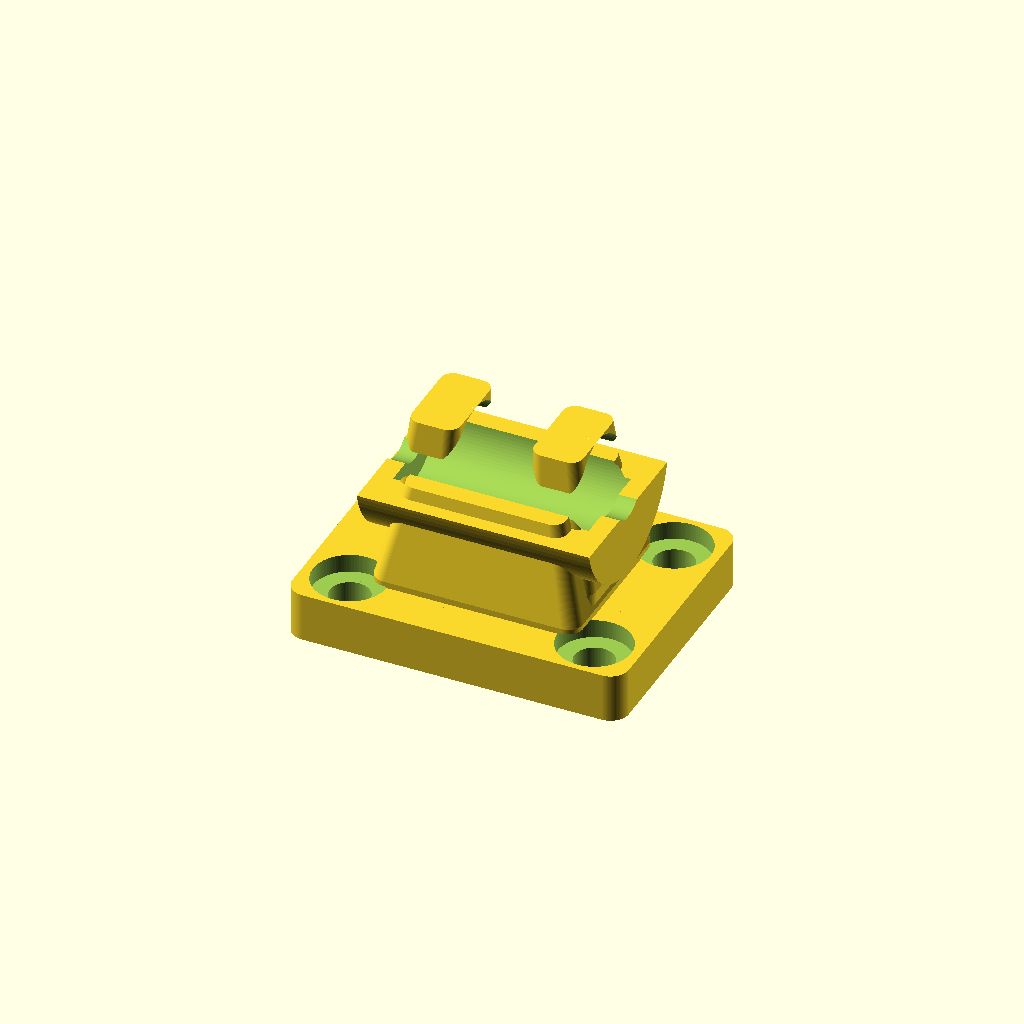
Cell 1 — every parameter at its default value.
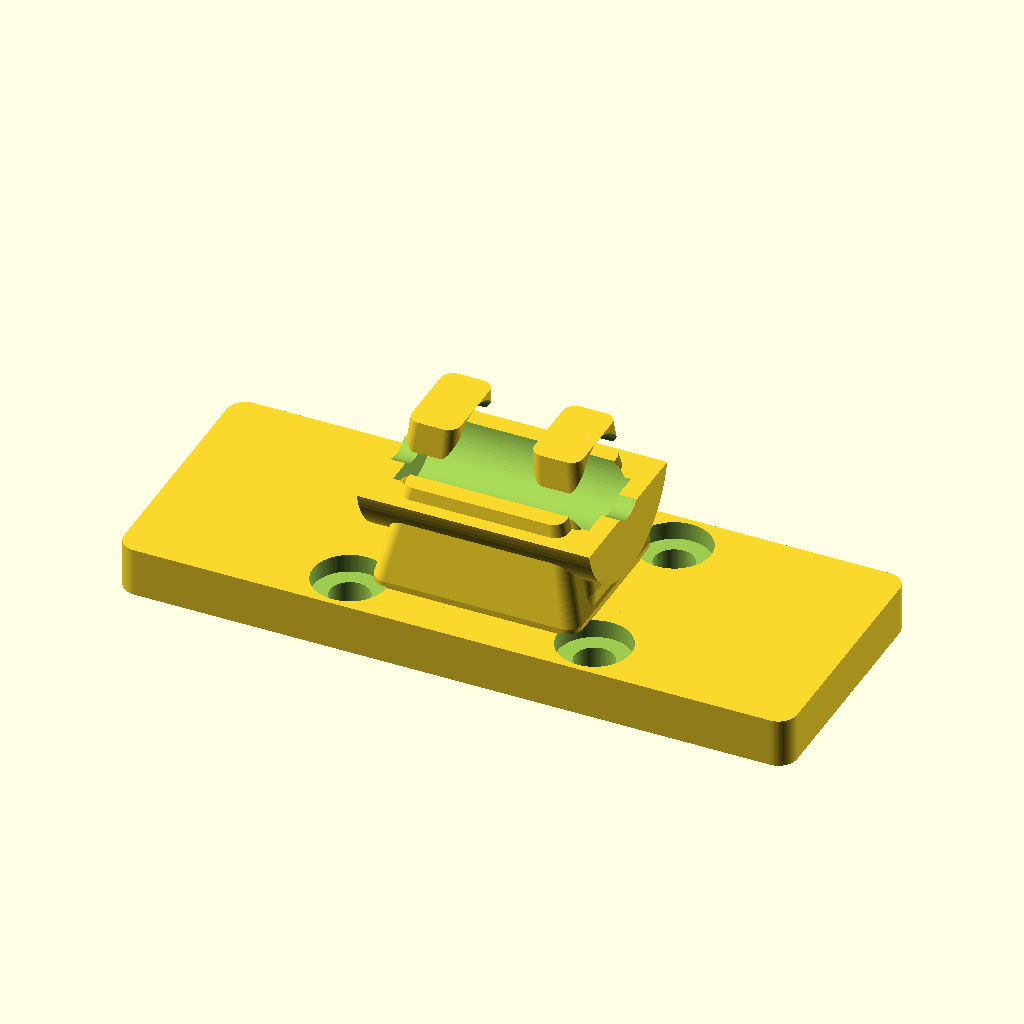
Cell 2: base_x = 110 (everything else at default).
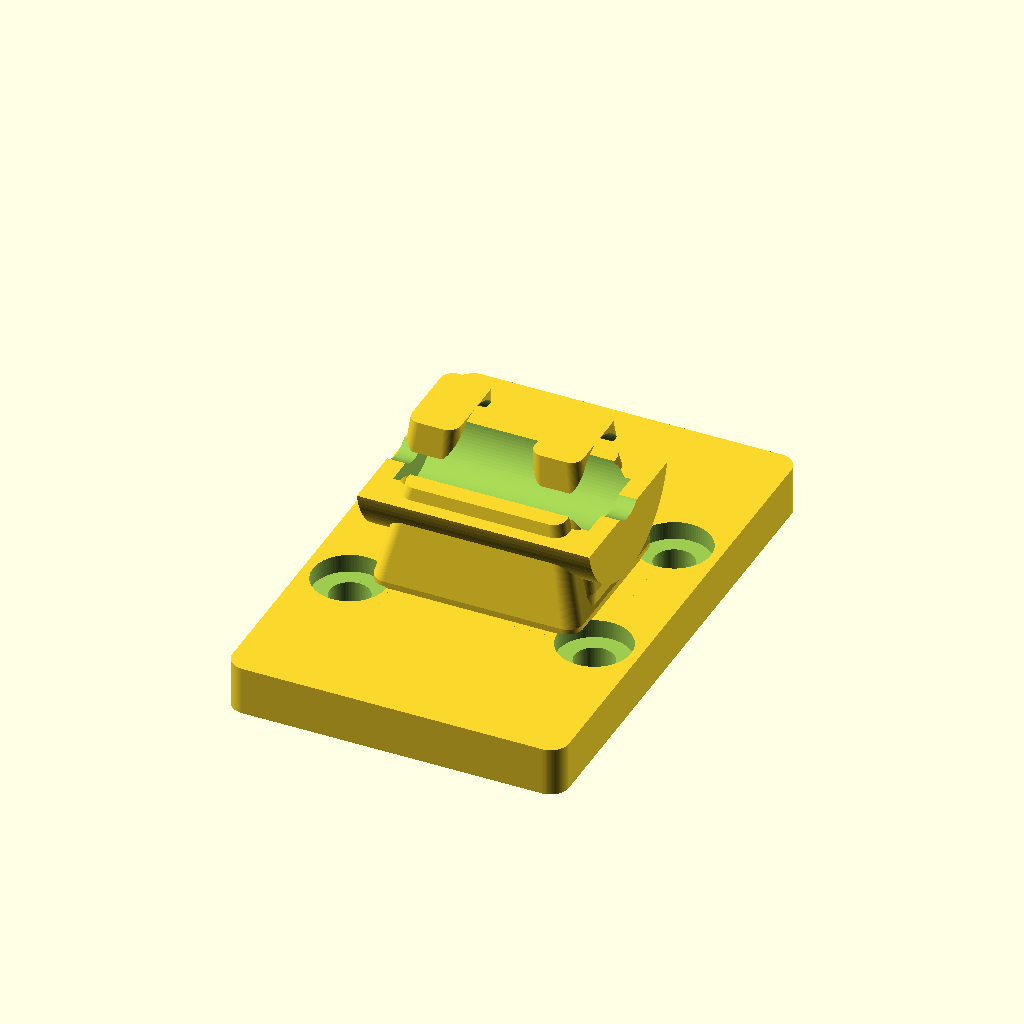
Cell 3 — base_y set to 84, the other parameters unchanged.
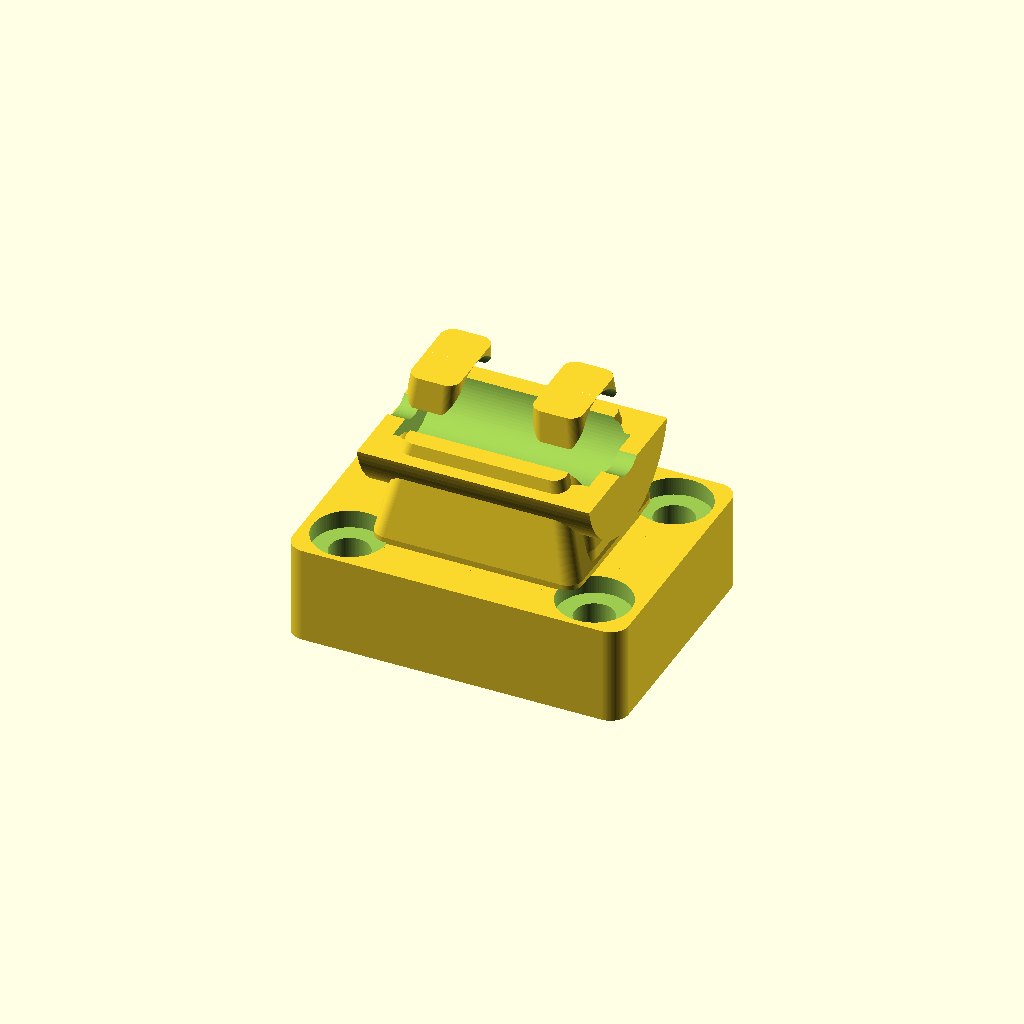
Cell 4: the same model with base_z = 16.
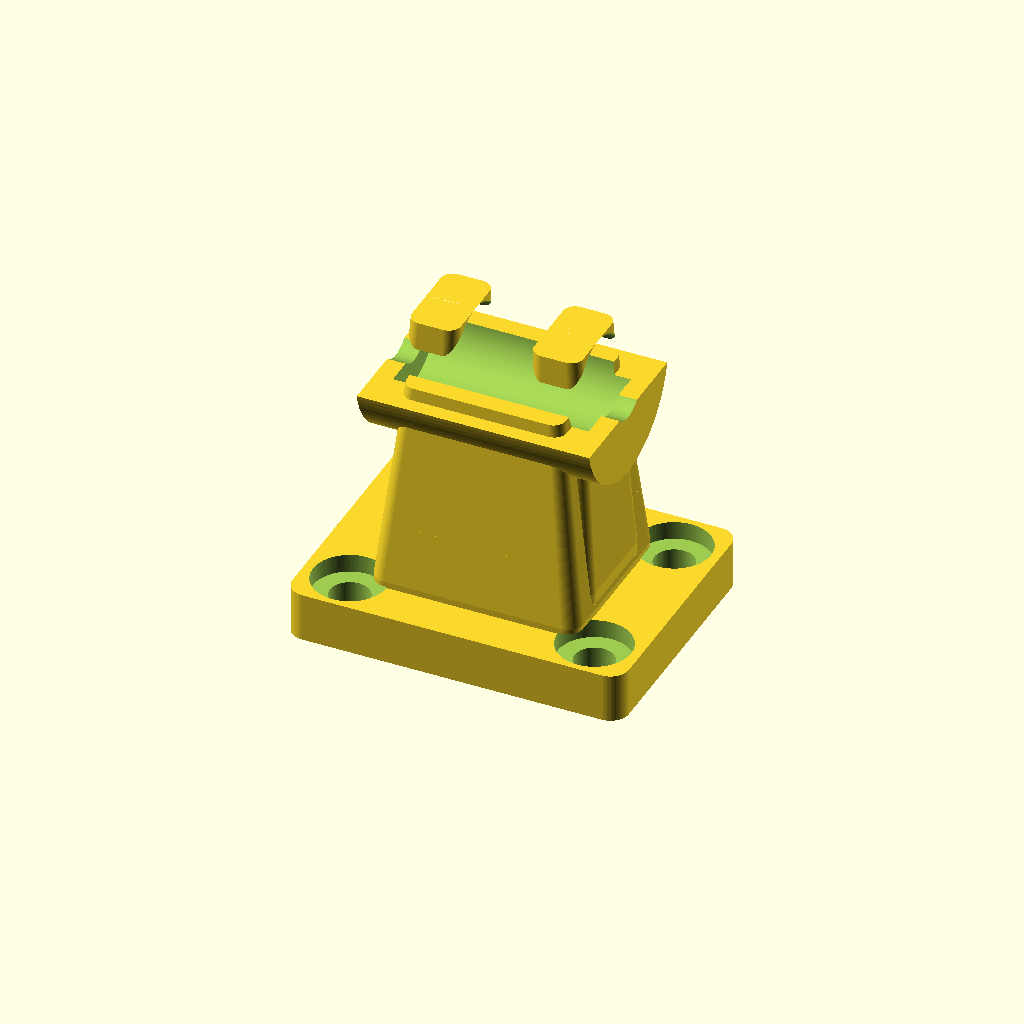
Cell 5: the same model with pedestal_z = 36.
All cells are drawn from one camera (rotation 55°, 0°, 25°, orthographic, colour scheme Cornfield), so only the parameter changes between them.
The OpenSCAD source (additional_study/matched_effort/results/direct_repair/scad/pillow_block__KP08_18.scad):
$fn=96;

// Pillow block bearing for 8.0mm shaft, 55.0mm x 42.0mm base
// Parametric, printable approximation (not a vendor-exact model)

shaft_d = 8.0;

base_x = 55.0;
base_y = 42.0;
base_z = 8.0;

pedestal_z = 18.0;          // height above base to housing centerline
housing_len = 38.0;         // along X
housing_od = 28.0;          // outer diameter of housing body
cap_flat_z = 6.0;           // top flatten amount (creates a "cap" look)

bore_clear = 0.25;          // clearance for shaft
bore_d = shaft_d + 2*bore_clear;

insert_od = 16.0;           // visual "bearing insert" OD
insert_len = housing_len - 6.0;

mount_hole_d = 6.5;         // for M6 clearance
mount_hole_x_off = 20.0;    // from center along X
mount_hole_y_off = 14.0;    // from center along Y
mount_csk_d = 12.0;         // counterbore diameter
mount_csk_depth = 3.0;

fillet_r = 3.0;             // base corner radius

module rounded_rect_prism(x,y,z,r){
    linear_extrude(height=z)
        offset(r=r)
            square([x-2*r, y-2*r], center=true);
}

module pillow_block(){
    difference(){
        union(){
            // Base
            rounded_rect_prism(base_x, base_y, base_z, fillet_r);

            // Pedestal (supports housing)
            translate([0,0,base_z])
                hull(){
                    // bottom footprint
                    translate([0,0,0])
                        rounded_rect_prism(34, 28, 1.0, 2.5);
                    // top footprint near housing
                    translate([0,0,pedestal_z-2.0])
                        rounded_rect_prism(26, 22, 1.0, 2.0);
                }

            // Housing body (cylinder along X) with slight top flatten
            translate([0,0,base_z + pedestal_z])
                intersection(){
                    rotate([0,90,0])
                        cylinder(d=housing_od, h=housing_len, center=true);
                    // flatten top a bit
                    translate([0,0,-housing_od/2])
                        cube([housing_len+2, housing_od+2, housing_od - cap_flat_z], center=true);
                }

            // Small side ribs blending pedestal to housing
            translate([0,0,base_z])
                for (s=[-1,1]){
                    hull(){
                        translate([s*12, 0, 2])
                            rounded_rect_prism(10, 18, 2, 2);
                        translate([s*10, 0, pedestal_z+6])
                            rounded_rect_prism(8, 14, 2, 2);
                    }
                }
        }

        // Shaft bore through housing (along X)
        translate([0,0,base_z + pedestal_z])
            rotate([0,90,0])
                cylinder(d=bore_d, h=housing_len+4, center=true);

        // Visual insert relief (slightly larger pocket)
        translate([0,0,base_z + pedestal_z])
            rotate([0,90,0])
                cylinder(d=insert_od, h=insert_len, center=true);

        // Mounting holes (4) through base with counterbore from top
        for (sx=[-1,1], sy=[-1,1]){
            translate([sx*mount_hole_x_off, sy*mount_hole_y_off, -0.1])
                cylinder(d=mount_hole_d, h=base_z+0.2);

            translate([sx*mount_hole_x_off, sy*mount_hole_y_off, base_z-mount_csk_depth])
                cylinder(d=mount_csk_d, h=mount_csk_depth+0.2);
        }

        // Slight underside relief (optional) to reduce elephant foot
        translate([0,0,-0.01])
            linear_extrude(height=0.8)
                offset(r=1.0)
                    square([base_x-6, base_y-6], center=true);
    }
}

pillow_block();
Customizer parameters (derived from the source; name, type, default, range or options):
shaft_d: number, default 8
base_x: number, default 55
base_y: number, default 42
base_z: number, default 8
pedestal_z: number, default 18
housing_len: number, default 38
housing_od: number, default 28
cap_flat_z: number, default 6
bore_clear: number, default 0.25
insert_od: number, default 16
mount_hole_d: number, default 6.5
mount_hole_x_off: number, default 20
mount_hole_y_off: number, default 14
mount_csk_d: number, default 12
mount_csk_depth: number, default 3
fillet_r: number, default 3
